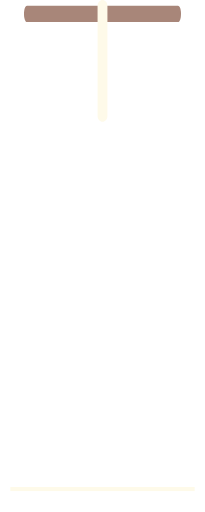
t = 0.00 s
t = 0.56 s: frame unchanged from t = 0.00 s, image omitted
t = 1.12 s: frame unchanged from t = 0.00 s, image omitted
t = 1.68 s: frame unchanged from t = 0.00 s, image omitted
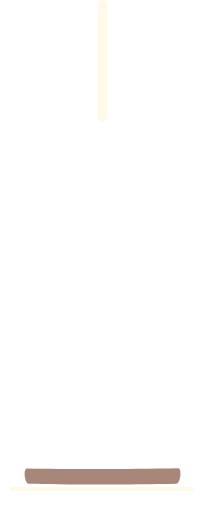
t = 2.24 s
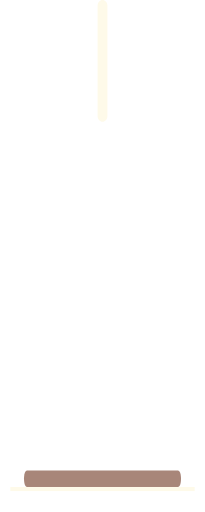
t = 2.80 s

The animated SVG that drew these frames (rendered in a browser with its animation timeline set to each time). Animation: 6 SMIL elements (animate=6); one cycle of 2.80 s.

<svg id="cake" version="1.1" x="0px" y="0px" width="200px" height="500px" viewBox="0 0 200 500" enable-background="new 0 0 200 500" xml:space="preserve">
                <path fill="#a88679" d="M173.667-13.94c-49.298,0-102.782,0-147.334,0c-3.999,0-4-16.002,0-16.002
		c44.697,0,96.586,0,147.334,0C177.667-29.942,177.668-13.94,173.667-13.94z">
                    <animate id="bizcocho_3" attributeName="d" calcMode="spline" keySplines="0 0 1 1; 0 0 1 1" begin="relleno_2.end" dur="0.3s" fill="freeze" values="
                          M173.667-13.94c-49.298,0-102.782,0-147.334,0c-3.999,0-4-16.002,0-16.002
		c44.697,0,96.586,0,147.334,0C177.667-29.942,177.668-13.94,173.667-13.94z
                          ;
                          M173.667,411.567c-47.995,12.408-102.955,12.561-147.334,0
		c-3.848-1.089-0.189-16.089,3.661-15.002c44.836,12.66,90.519,12.753,139.427,0.07
		C173.293,395.631,177.541,410.566,173.667,411.567z
                          ;
                          M173.667,427.569c-49.795,0-101.101,0-147.334,0c-3.999,0-4-16.002,0-16.002
		c46.385,0,97.539,0,147.334,0C177.668,411.567,177.667,427.569,173.667,427.569z
                          " />
                </path>
                <path fill="#8b6a60" d="M100-178.521c1.858,0,3.364,1.506,3.364,3.363c0,0,0,33.17,0,44.227
		c0,19.144,0,57.431,0,76.574c0,10.152,0,40.607,0,40.607c0,1.858-1.506,3.364-3.364,3.364l0,0c-1.858,0-3.364-1.506-3.364-3.364c0,0,0-30.455,0-40.607c0-19.144,0-57.432,0-76.575c0-11.057,0-44.226,0-44.226C96.636-177.015,98.142-178.521,100-178.521
		L100-178.521z">
                    <animate id="relleno_2" attributeName="d" calcMode="spline" keySplines="0 0 1 1; 0 0 1 1; 0 0 0.58 1" begin="bizcocho_2.end" dur="0.5s" fill="freeze" values="
                          M100-178.521c1.858,0,3.364,1.506,3.364,3.363c0,0,0,33.17,0,44.227
		c0,19.144,0,57.431,0,76.574c0,10.152,0,40.607,0,40.607c0,1.858-1.506,3.364-3.364,3.364l0,0c-1.858,0-3.364-1.506-3.364-3.364c0,0,0-30.455,0-40.607c0-19.144,0-57.432,0-76.575c0-11.057,0-44.226,0-44.226C96.636-177.015,98.142-178.521,100-178.521
		L100-178.521z
                          ;
                          M100,267.257c1.858,0,3.364,1.506,3.364,3.363c0,0,0,33.17,0,44.227
		c0,19.143,0,57.43,0,76.574c0,10.151,0,40.606,0,40.606c0,1.858-1.506,3.364-3.364,3.364l0,0c-1.858,0-3.364-1.506-3.364-3.364
		c0,0,0-30.455,0-40.606c0-19.145,0-57.432,0-76.576c0-11.057,0-44.225,0-44.225C96.636,268.763,98.142,267.257,100,267.257
		L100,267.257z
                          ;
                          M93.928,405.433c-0.655,6.444-0.102,9.067,2.957,11.798c0,0,8.083,5.571,16.828,3.503
		c18.629-4.406,43.813,6.194,50.792,7.791c14.75,3.375,9.162,6.867,9.162,6.867c-2.412,2.258-58.328,0-73.667,0l0,0
		c-1.858,0-69.995,2.133-73.667,0c0,0-3.337-2.439,6.172-5.992c11.375-4.25,52.875,8.822,47.139-9.442
		c-6.333-20.167,5.226-21.514,5.226-21.514c3.435-0.915,12.78-6.663,10.923-0.546L93.928,405.433z
                          ;
                          M102.242,427.569c5.348,0,14.079,0,17.462,0c0,0,17.026,0,27.504,0
		c19.143,0,20.39-3.797,26.459,0c3,1.877,0,7.823,0,7.823c-2.412,2.258-58.328,0-73.667,0l0,0c-1.858,0-67.187,0-73.667,0
		c0,0-4.125-4.983,0-7.823c5.201-3.58,16.085,0,23.725,0c8.841,0,20.762,0,20.762,0c3.686,0,8.597,0,19.511,0H102.242z
                          " />
                </path>
                <path fill="#a88679" d="M173.667-15.929c-46.512,0-105.486,0-147.334,0c-3.999,0-4-16.002,0-16.002
		c43.566,0,97.96,0,147.334,0C177.667-31.931,177.666-15.929,173.667-15.929z">
                    <animate id="bizcocho_2" attributeName="d" calcMode="spline" keySplines="0 0 1 1; 0 0 1 1; 0.25 0 0.58 1" begin="relleno_1.end" dur="0.5s" fill="freeze" values="
                          M173.667-15.929c-46.512,0-105.486,0-147.334,0c-3.999,0-4-16.002,0-16.002
		c43.566,0,97.96,0,147.334,0C177.667-31.931,177.666-15.929,173.667-15.929z
                          ;
                          M173.434,445.393c-47.269,8.001-105.245,8.001-147.334,0c-3.929-0.747-0.692-16.543,3.243-15.824
		c43.828,8.001,92.165,8.001,140.739,0C174.029,428.918,177.377,444.726,173.434,445.393z
                          ;
                          M173.667,449.514c-47.576-5.454-102.799-5.744-147.333,0c-3.966,0.512-3.938-15.297,0-16.002
		c43.683-7.823,97.646-8.026,147.333,0C177.616,434.15,177.642,449.969,173.667,449.514z
                          ;
                          M173.667,451.394c-49.298,0-102.782,0-147.334,0c-3.999,0-4-16.002,0-16.002
		c44.697,0,96.586,0,147.334,0C177.667,435.392,177.668,451.394,173.667,451.394z
                          " />
                </path>
                <path fill="#8b6a60" d="M101.368-73.685c0,12.164,0,15.18,0,28.519c0,22.702,0-13.661,0,8.304c0,14.48,0,18.233,0,30.512
		c0,1.753-2.958,1.847-2.958,0c0-12.68,0-16.277,0-30.401c0-21.983,0,11.66,0-8.305c0-13.027,0-15.992,0-28.628
		C98.411-75.883,101.368-75.592,101.368-73.685z">
                    <animate id="relleno_1" attributeName="d" calcMode="spline" keySplines="0 0 1 1; 0 0 1 1; 0 0 0.6 1" begin="bizcocho_1.end" dur="0.5s" fill="freeze" values="
                          M101.368-73.685c0,12.164,0,15.18,0,28.519c0,22.702,0-13.661,0,8.304c0,14.48,0,18.233,0,30.512
		c0,1.753-2.958,1.847-2.958,0c0-12.68,0-16.277,0-30.401c0-21.983,0,11.66,0-8.305c0-13.027,0-15.992,0-28.628
		C98.411-75.883,101.368-75.592,101.368-73.685z
                          ;
                          M101.368,350.885c0,12.164,0,65.18,0,78.518c0,22.703,0-33.66,0-11.695c0,14.48,0,28.232,0,40.512
		c0,1.753-2.958,1.847-2.958,0c0-12.68,0-26.277,0-40.402c0-21.982,0,31.66,0,11.695c0-13.027,0-65.992,0-78.627
		C98.411,348.686,101.368,348.977,101.368,350.885z
                          ;
                          M128.38,447.567c37.626,6.312,39.303,13.658,26.833,12.833c-22.653-1.499-13.636-0.831-23.302-0.831
		c-14.48,0-17.884,0-30.163,0c-2.087,0-2.068,0-3.915,0c-13.333,0-8.963,0-23.088,0c-11.668,0-14.062,5.995-27.532,1.164
		c-12.629-4.529,38.667-3.167,46.833-17.333C100.077,432.94,105.546,443.736,128.38,447.567z
                          ;
                          M173.667,451.394c2.875,0,2.997,9.257,0,9.131c-22.662-0.956-32.09-0.956-41.756-0.956
		c-14.48,0-17.884,0-30.163,0c-2.087,0-2.068,0-3.915,0c-13.333,0-8.963,0-23.088,0c-11.668,0-34.99-0.294-48.412,1.831
		c-4.109,0.65-3.01-10.006,0-10.006C37.129,451.394,149.379,451.394,173.667,451.394z
                          " />
                </path>
                <path fill="#a88679" d="M173.667,21.571c-33.174,0-111.467,0-147.334,0c-4,0-4-16.002,0-16.002c39.836,0,105.982,0,147.334,0
		C177.668,5.569,177.667,21.571,173.667,21.571z">
                    <animate id="bizcocho_1" attributeName="d" calcMode="spline" keySplines="0 0 1 1; 0 0 1 1; 0 0 1 1; 0.25 0 1 1; 0 0 1 1; 0.25 0 0.6 1" begin="2s" dur="0.8s" fill="freeze" values="
                          M173.667,21.571c-33.174,0-111.467,0-147.334,0c-4,0-4-16.002,0-16.002c39.836,0,105.982,0,147.334,0
		C177.668,5.569,177.667,21.571,173.667,21.571z
                          ;
                          M173.667,459.569c-33.197,16.002-110.782,16.002-147.334,0c-3.664-1.604,1.614-15.617,5.337-14.153
		c40.702,16.002,94.289,16.104,136.505,0.103C171.917,444.1,177.271,457.832,173.667,459.569z
                          ;
                          M171.817,475.571c-39.361-3.001-105.438-2.571-143.556,0c-3.991,0.27-7.377-14.736-3.387-15.014
		c41.553-2.888,104.421-3.121,150.51-0.233C179.378,460.574,175.806,475.875,171.817,475.571z
                          ;
                          M171.817,459.564c-38.8-12.188-104.504-13.762-143.556,0c-3.772,1.329-7.961-12.604-4.178-13.905
		c40.864-14.064,105.114-15.52,151.918-0.973C179.822,445.874,175.634,460.762,171.817,459.564z
                          ;
                          M173.667,475.571c-46.376-5.005-105.924-4.003-147.334,0c-3.981,0.385-3.479-15.421,0.479-16.002
		c43.087-6.327,97.705-7.083,146.855,0.438C177.621,460.613,177.644,476,173.667,475.571z
                          ;
                          M173.667,474.117c-46.376,1.866-105.638,2.01-147.334,0c-3.995-0.192-3.52-16.144,0.479-16.002
		c43.794,1.55,96.341,1.541,145.723,0C176.532,457.99,177.663,473.956,173.667,474.117z
                          ;
                          M173.667,475.571c-46.512,0-105.486,0-147.334,0c-3.999,0-4-16.002,0-16.002c43.566,0,97.96,0,147.334,0
		C177.667,459.569,177.666,475.571,173.667,475.571z
                          " />
                </path>
                <path fill="#fefae9" d="M104.812,113.216c0,3.119-2.164,5.67-4.812,5.67c-2.646,0-4.812-2.551-4.812-5.67c0-5.594,0-16.782,0-22.375
	c0-5.143,0-15.427,0-20.568c0-7.333,0-21.998,0-29.33c0-5.523,0-16.569,0-22.092c0-3.295,0-9.885,0-13.181
	C95.188,2.551,97.353,0,100,0c2.648,0,4.812,2.551,4.812,5.669c0,3.248,0,9.743,0,12.991c0,5.428,0,16.284,0,21.711
	c0,7.618,0,22.854,0,30.472c0,4.952,0,14.854,0,19.807C104.812,96.292,104.812,107.576,104.812,113.216z">
                    <animate id="crema" attributeName="d" calcMode="spline" keySplines="0 0 1 1; 0 0 1 1; 0 0 1 1; 0.25 0 1 1; 0 0 1 1; 0 0 0.58 1" begin="bizcocho_3.end" dur="2s" fill="freeze" values="
                          M104.812,113.216c0,3.119-2.164,5.67-4.812,5.67c-2.646,0-4.812-2.551-4.812-5.67c0-5.594,0-16.782,0-22.375
	c0-5.143,0-15.427,0-20.568c0-7.333,0-21.998,0-29.33c0-5.523,0-16.569,0-22.092c0-3.295,0-9.885,0-13.181
	C95.188,2.551,97.353,0,100,0c2.648,0,4.812,2.551,4.812,5.669c0,3.248,0,9.743,0,12.991c0,5.428,0,16.284,0,21.711
	c0,7.618,0,22.854,0,30.472c0,4.952,0,14.854,0,19.807C104.812,96.292,104.812,107.576,104.812,113.216z
                          ;
                          M104.812,405.897c0,3.119-2.164,5.67-4.812,5.67c-2.646,0-4.812-2.551-4.812-5.67c0-5.594,0-16.782,0-22.376
	c0-5.143,0-15.426,0-20.568c0-7.332,0-21.997,0-29.33c0-5.522,0-16.568,0-22.092c0-3.295,0-9.885,0-13.181
	c0-3.118,2.165-5.669,4.812-5.669c2.648,0,4.812,2.551,4.812,5.669c0,3.247,0,9.743,0,12.991c0,5.428,0,16.283,0,21.711
	c0,7.618,0,22.854,0,30.473c0,4.951,0,14.854,0,19.807C104.812,388.972,104.812,400.256,104.812,405.897z
                          ;
                          M111.873,411.567c-3.119,0-9.226,0-11.874,0c-2.646,0-7.748,0-10.867,0c-7.086,0-12.698,0-18.292,0
	c-6.592,0-12.871,7.371-19.166,3.008c-10.043-6.961-7.776-10.169,2.991-17.745c12.61-8.873,27.713,1.994,25.919-7.531
	c-2.589-13.742,11.008-14.513,11.365-17.789c0.441-4.051,4.235-11.107,8.051-8.175c3.113,2.393,1.007,8.008,0,13.159
	c-1.871,9.569,8.058,2.113,9.494,14.155c2.592,21.732,21.184-0.675,29.309,7.976c5.216,5.553,18.413,5.552,15.426,12.942
	c-3.131,7.745-15.825-4.369-23.8,2.903C126.261,418.271,118.301,411.567,111.873,411.567z
                          ;
                          M111.873,411.567c-3.119,0-9.226,0-11.874,0c-2.646,0-9.734,4.069-12.853,4.069
	c-7.086,0-10.712-4.069-16.306-4.069c-6.592,0-12.12,6.013-19.166,3.008c-7.053-3.008-7.458,2.026-18.659,1.165
	c-6.832-0.525-7.522-3.034-7.533-6.265c-0.037-10.336,22.073-2.452,36.613-2.628c10.234-0.124,19.856-1.439,37.905-2.102
	c16.642-0.61,32.699,1.552,46.009,1.927c12.438,0.351,29.663-8.99,31.532,3.315c0.773,5.093-5.605,3.342-11.211,9.579
	c-5.093,5.667-7.59-4.605-12.965-3.832c-8.269,1.189-14.962-8.537-22.937-1.265C126.261,418.271,118.301,411.567,111.873,411.567z
                          ;
                          M110.946,413.652c-2.904-1.137-8.405-2.748-12.446-0.97c-6.099,2.685-7.273,10.358-13.253,8.242
	c-7.843-2.775-8.953-5.008-14.546-5.01c-24.653-0.011-4.849,26.507-18.264,26.507c-12.377,0,5.791-33.537-19.422-26.682
	c-7.703,2.095-9.806-0.942-9.817-4.173c-0.037-10.336,24.357-4.544,38.897-4.72c10.234-0.124,19.856-1.439,37.905-2.102
	c16.642-0.61,32.699,1.552,46.009,1.927c12.438,0.351,28.973-8.865,31.532,3.315c1.449,6.896,0.318,15.624-3.874,15.624
	c-7.619,0-1.788-15.192-19.243-7.111c-7.581,3.51-15.963-9.738-26.669,1.066C120.644,426.744,118.381,416.561,110.946,413.652z
                          ;
                          M111.547,413.9c-2.969-0.956-8.775-0.949-13.167-0.5c-14.667,1.5-8.325,16.508-14.667,16.666
	c-6.667,0.166-0.167-13.5-13.013-14.151c-30.471-1.545-5.572,46.651-18.987,46.651c-12.377,0,10.333-50.166-18.667-44.5
	c-7.835,1.531-9.537-1.417-9.548-4.647c-0.037-10.336,23.675-5.177,38.215-5.353c10.234-0.124,20.618-1.671,38.667-2.333
	c16.642-0.61,32.023,1.458,45.333,1.833c12.438,0.351,33.819-8.431,33.199,4.001c-0.532,10.666,0.414,26.166-5.245,25.833
	c-7.606-0.447-2.954-31.5-19.243-18.899c-7.985,6.177-17.658-5.969-27.377,5.732C118.88,434.066,121.38,417.067,111.547,413.9z
                          ;
                          M111.547,415.233c-6.667-0.834-9.667,4.667-13.833,3.333c-19.649-6.291-8.158,22.176-14.5,22.334
	c-6.667,0.166,2.833-18-13.333-22.167c-29.544-7.615-9.667,43.833-20.167,43.833c-10.333,0,8.004-55.006-16.833-39
	c-7.5,4.833-9.508-3.78-9.299-7.004c0.799-12.329,23.592-7.153,38.132-7.329c10.234-0.124,20.238-1.505,38.287-2.167
	c16.642-0.61,32.903,1.125,46.213,1.5c12.438,0.351,35.058-5.579,31.863,6.451c-5.532,20.833,1.25,28.216-4.409,27.883
	c-7.606-0.447-6.058-37.895-20.62-23.333c-10.167,10.166-15.972-0.747-25,12C119.547,443.568,121.798,416.515,111.547,415.233z
                          " />
                </path>
                <rect x="10" y="475.571" fill="#fefae9" width="180" height="4" />
            </svg>